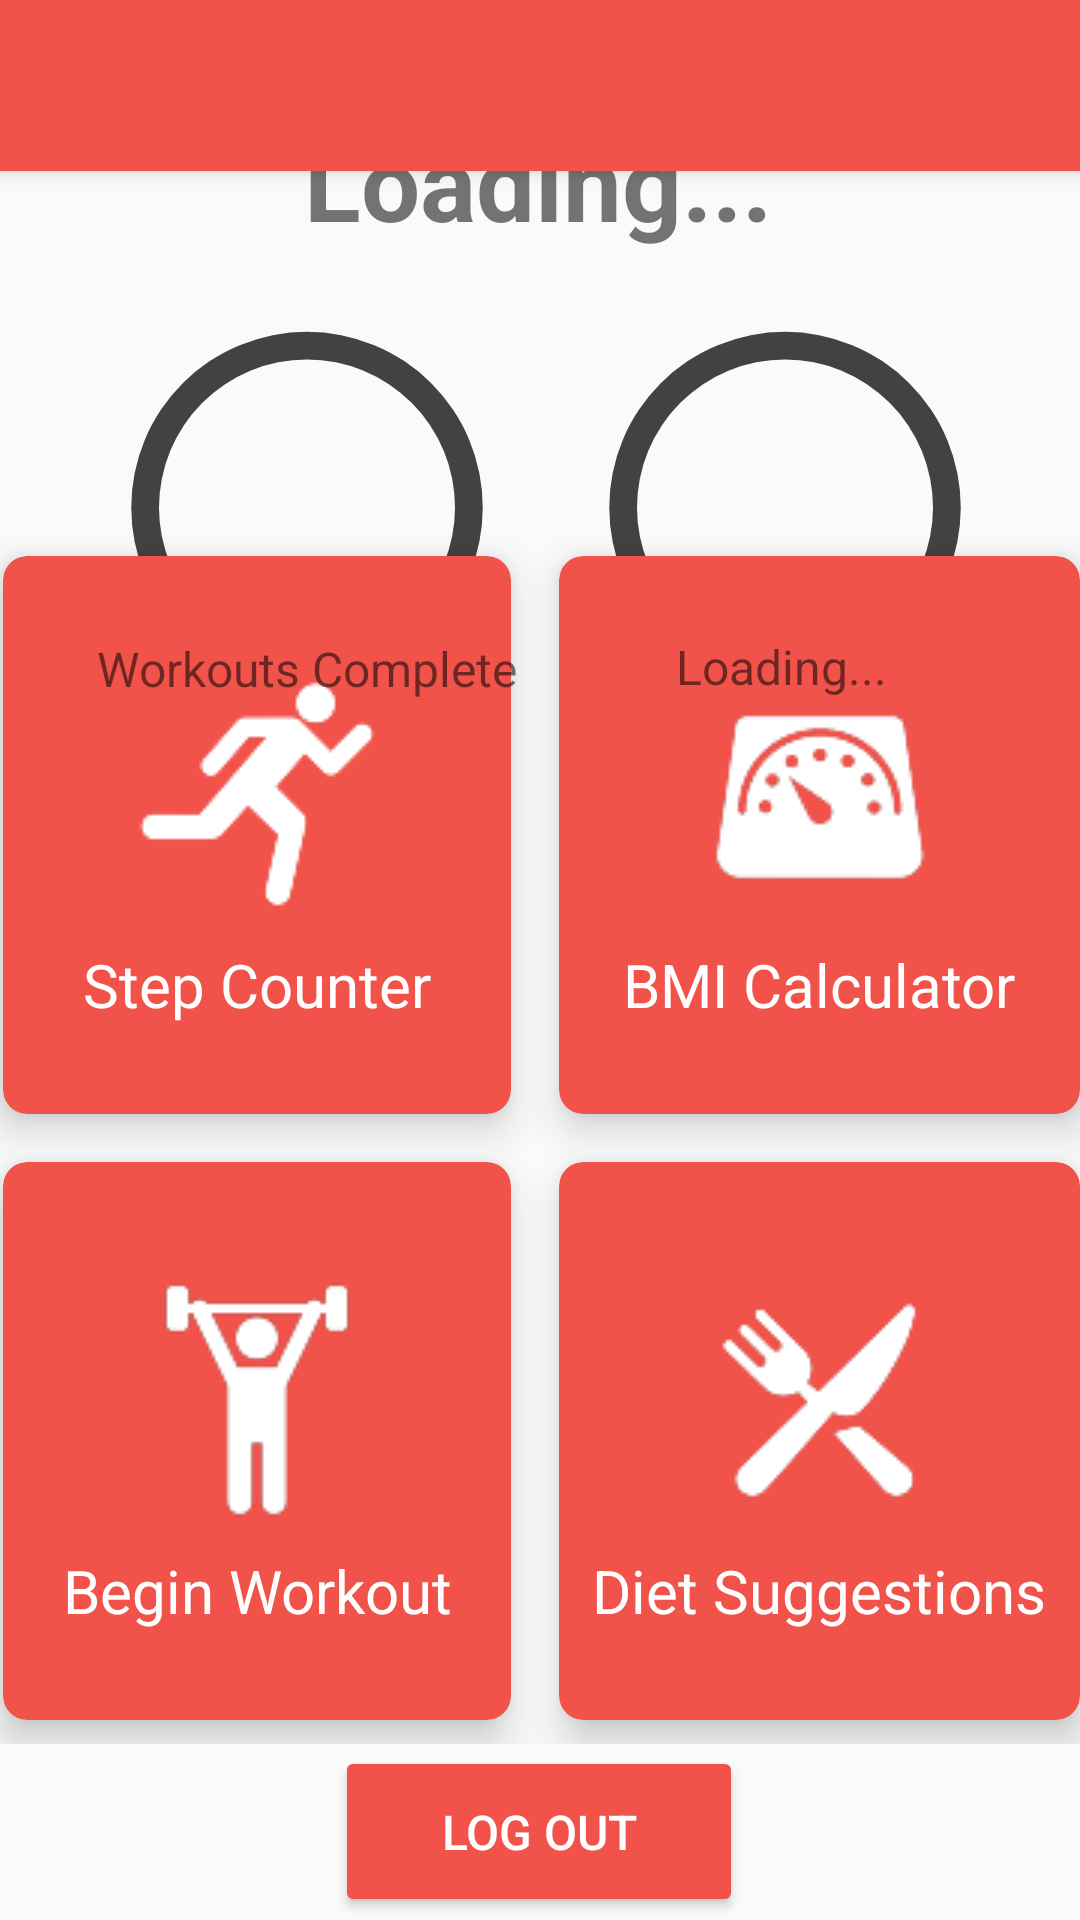

Layout XML and referenced resources for this Android screen:
<!-- AndroidManifest.xml: application theme Theme.AppCompat.DayNight.NoActionBar -->
<!-- res/layout/home.xml -->
<?xml version="1.0" encoding="utf-8"?>

<androidx.constraintlayout.widget.ConstraintLayout xmlns:android="http://schemas.android.com/apk/res/android"
    xmlns:app="http://schemas.android.com/apk/res-auto"
    xmlns:tools="http://schemas.android.com/tools"
    android:layout_width="match_parent"
    android:layout_height="match_parent">

    <androidx.appcompat.widget.Toolbar
        android:id="@+id/toolbar2"
        android:layout_width="388dp"
        android:layout_height="57dp"
        android:background="#F1534A"
        android:elevation="4dp"
        android:minHeight="?attr/actionBarSize"
        android:theme="?attr/actionBarTheme"
        app:layout_constraintBottom_toBottomOf="parent"
        app:layout_constraintEnd_toEndOf="parent"
        app:layout_constraintHorizontal_bias="0.0"
        app:layout_constraintStart_toStartOf="parent"
        app:layout_constraintTop_toTopOf="parent"
        app:layout_constraintVertical_bias="0.0" />

    <TextView
        android:id="@+id/greeting"
        android:layout_width="wrap_content"
        android:layout_height="wrap_content"
        android:text="Loading..."
        android:textSize="35sp"
        android:textStyle="bold"
        app:layout_constraintBottom_toTopOf="@+id/gridLayout"
        app:layout_constraintEnd_toEndOf="parent"
        app:layout_constraintHorizontal_bias="0.497"
        app:layout_constraintStart_toStartOf="parent"
        app:layout_constraintTop_toTopOf="parent"
        app:layout_constraintVertical_bias="0.283" />

    <ProgressBar
        android:id="@+id/progress_bar"
        style="@style/CircularDeterminateProgressBar"
        android:layout_width="148dp"
        android:layout_height="147dp"
        app:layout_constraintBottom_toBottomOf="parent"
        app:layout_constraintHorizontal_bias="0.134"
        app:layout_constraintLeft_toLeftOf="parent"
        app:layout_constraintRight_toRightOf="parent"
        app:layout_constraintTop_toTopOf="parent"
        app:layout_constraintVertical_bias="0.194" />

    <ProgressBar
        android:id="@+id/progress_bar2"
        style="@style/CircularDeterminateProgressBar"
        android:layout_width="148dp"
        android:layout_height="147dp"
        app:layout_constraintBottom_toBottomOf="parent"
        app:layout_constraintHorizontal_bias="0.885"
        app:layout_constraintLeft_toLeftOf="parent"
        app:layout_constraintRight_toRightOf="parent"
        app:layout_constraintTop_toTopOf="parent"
        app:layout_constraintVertical_bias="0.194" />

    <GridLayout
        android:id="@+id/gridLayout"
        android:layout_width="375dp"
        android:layout_height="404dp"
        android:columnCount="2"
        android:rowCount="2"
        app:layout_constraintBottom_toBottomOf="parent"
        app:layout_constraintEnd_toEndOf="parent"
        app:layout_constraintStart_toStartOf="parent"
        app:layout_constraintTop_toTopOf="parent"
        app:layout_constraintVertical_bias="0.751">

        <androidx.cardview.widget.CardView
            android:id="@+id/step"
            android:layout_width="147dp"
            android:layout_height="wrap_content"
            android:layout_row="0"
            android:layout_rowWeight="1"
            android:layout_column="0"
            android:layout_columnWeight="1"
            android:layout_gravity="fill"
            android:layout_margin="8dp"
            app:cardBackgroundColor="#F1534A"
            app:cardCornerRadius="8dp"
            app:cardElevation="8dp">

            <LinearLayout
                android:layout_width="wrap_content"
                android:layout_height="wrap_content"
                android:layout_gravity="center_vertical|center_horizontal"
                android:gravity="center"
                android:orientation="vertical">

                <ImageView
                    android:layout_width="wrap_content"
                    android:layout_height="wrap_content"
                    android:src="@drawable/running" />

                <TextView
                    android:layout_width="wrap_content"
                    android:layout_height="wrap_content"
                    android:gravity="center_horizontal"
                    android:text="Step Counter"
                    android:textAlignment="center"
                    android:textColor="@color/white"
                    android:textSize="20sp" />
            </LinearLayout>
        </androidx.cardview.widget.CardView>

        <androidx.cardview.widget.CardView
            android:id="@+id/bmic"
            android:layout_width="wrap_content"
            android:layout_height="wrap_content"
            android:layout_row="0"
            android:layout_rowWeight="1"
            android:layout_column="1"
            android:layout_columnWeight="1"
            android:layout_gravity="fill"
            android:layout_margin="8dp"
            app:cardBackgroundColor="#F1534A"
            app:cardCornerRadius="8dp"
            app:cardElevation="8dp">

            <LinearLayout
                android:layout_width="wrap_content"
                android:layout_height="wrap_content"
                android:layout_gravity="center_vertical|center_horizontal"
                android:gravity="center"
                android:orientation="vertical">

                <ImageView
                    android:layout_width="wrap_content"
                    android:layout_height="wrap_content"
                    android:src="@drawable/bmi" />

                <TextView
                    android:layout_width="wrap_content"
                    android:layout_height="wrap_content"
                    android:gravity="center_horizontal"
                    android:text="BMI Calculator"
                    android:textAlignment="center"
                    android:textColor="@color/white"
                    android:textSize="20sp" />
            </LinearLayout>
        </androidx.cardview.widget.CardView>

        <androidx.cardview.widget.CardView
            android:id="@+id/beginc"
            android:layout_width="wrap_content"
            android:layout_height="wrap_content"
            android:layout_row="1"
            android:layout_rowWeight="1"
            android:layout_column="0"
            android:layout_columnWeight="1"
            android:layout_gravity="fill"
            android:layout_margin="8dp"
            app:cardBackgroundColor="#F1534A"
            app:cardCornerRadius="8dp"
            app:cardElevation="8dp">

            <LinearLayout
                android:layout_width="wrap_content"
                android:layout_height="wrap_content"
                android:layout_gravity="center_vertical|center_horizontal"
                android:gravity="center"
                android:orientation="vertical">

                <ImageView
                    android:layout_width="wrap_content"
                    android:layout_height="wrap_content"
                    android:src="@drawable/fit" />

                <TextView
                    android:layout_width="wrap_content"
                    android:layout_height="wrap_content"
                    android:gravity="center_horizontal"
                    android:text="Begin Workout"
                    android:textAlignment="center"
                    android:textColor="@color/white"
                    android:textSize="20sp" />
            </LinearLayout>
        </androidx.cardview.widget.CardView>

        <androidx.cardview.widget.CardView
            android:id="@+id/diet"
            android:layout_width="wrap_content"
            android:layout_height="wrap_content"
            android:layout_row="1"
            android:layout_rowWeight="1"
            android:layout_column="1"
            android:layout_columnWeight="1"
            android:layout_gravity="fill"
            android:layout_margin="8dp"
            app:cardBackgroundColor="#F1534A"
            app:cardCornerRadius="8dp"
            app:cardElevation="8dp">

            <LinearLayout
                android:layout_width="wrap_content"
                android:layout_height="wrap_content"
                android:layout_gravity="center_vertical|center_horizontal"
                android:gravity="center"
                android:orientation="vertical">

                <ImageView
                    android:layout_width="wrap_content"
                    android:layout_height="wrap_content"
                    android:src="@drawable/diet" />

                <TextView
                    android:layout_width="wrap_content"
                    android:layout_height="wrap_content"
                    android:gravity="center_horizontal"
                    android:text="Diet Suggestions"
                    android:textAlignment="center"
                    android:textColor="@color/white"
                    android:textSize="20sp" />
            </LinearLayout>
        </androidx.cardview.widget.CardView>
    </GridLayout>

    <Button
        android:id="@+id/logout"
        android:layout_width="136dp"
        android:layout_height="57dp"
        android:text="LOG OUT"
        android:textColor="#FFFFFF"
        android:textSize="16sp"
        app:backgroundTint="#F1534A"
        app:layout_constraintBottom_toBottomOf="parent"
        app:layout_constraintEnd_toEndOf="parent"
        app:layout_constraintHorizontal_bias="0.498"
        app:layout_constraintStart_toStartOf="parent"
        app:layout_constraintTop_toBottomOf="@+id/gridLayout"
        app:layout_constraintVertical_bias="0.462" />

    <TextView
        android:id="@+id/pro1"
        android:layout_width="wrap_content"
        android:layout_height="wrap_content"
        android:textSize="20sp"
        app:layout_constraintBottom_toBottomOf="@+id/progress_bar"
        app:layout_constraintEnd_toEndOf="@+id/progress_bar"
        app:layout_constraintStart_toStartOf="@+id/progress_bar"
        app:layout_constraintTop_toTopOf="@+id/progress_bar" />

    <TextView
        android:id="@+id/pro2"
        android:layout_width="wrap_content"
        android:layout_height="wrap_content"
        android:textSize="20sp"
        app:layout_constraintBottom_toBottomOf="@+id/progress_bar2"
        app:layout_constraintEnd_toEndOf="@+id/progress_bar2"
        app:layout_constraintStart_toStartOf="@+id/progress_bar2"
        app:layout_constraintTop_toTopOf="@+id/progress_bar2" />

    <TextView
        android:id="@+id/textView9"
        android:layout_width="wrap_content"
        android:layout_height="wrap_content"
        android:text="Workouts Complete"
        android:textSize="16sp"
        app:layout_constraintBottom_toBottomOf="parent"
        app:layout_constraintEnd_toEndOf="@+id/progress_bar"
        app:layout_constraintHorizontal_bias="0.518"
        app:layout_constraintStart_toStartOf="@+id/progress_bar"
        app:layout_constraintTop_toTopOf="parent"
        app:layout_constraintVertical_bias="0.343" />

    <TextView
        android:id="@+id/textView10"
        android:layout_width="wrap_content"
        android:layout_height="wrap_content"
        android:text="Loading..."
        android:textSize="16sp"
        app:layout_constraintBottom_toBottomOf="parent"
        app:layout_constraintEnd_toEndOf="@+id/progress_bar2"
        app:layout_constraintHorizontal_bias="0.483"
        app:layout_constraintStart_toStartOf="@+id/progress_bar2"
        app:layout_constraintTop_toTopOf="parent"
        app:layout_constraintVertical_bias="0.342" />


</androidx.constraintlayout.widget.ConstraintLayout>
<!-- resources referenced by this layout -->
<resources>
  <color name="white">#FFFFFFFF</color>
  <!-- drawable bmi: png bitmap (drawable, 3896 bytes) -->
  <!-- drawable diet: png bitmap (drawable, 3497 bytes) -->
  <!-- drawable fit: png bitmap (drawable, 2774 bytes) -->
  <!-- drawable running: png bitmap (drawable, 2850 bytes) -->
  <style name="CircularDeterminateProgressBar">
          <item name="android:indeterminateOnly">false</item>
          <item name="android:progressDrawable">@drawable/circle</item>
      </style>
  <!-- drawable circle (drawable) -->
  <?xml version="1.0" encoding="utf-8"?>
  
  <layer-list xmlns:android="http://schemas.android.com/apk/res/android">
      <item>
          <shape
              android:shape="ring"
              android:thicknessRatio="16"
              android:useLevel="false">
              <solid android:color="@color/dgrey" />
          </shape>
      </item>
      <item>
          <rotate
              android:fromDegrees="270"
              android:toDegrees="270">
              <shape
                  android:shape="ring"
                  android:thicknessRatio="16"
                  android:useLevel="true">
                  <gradient
                      android:endColor="@color/red"
                      android:startColor="@color/red"
                      android:type="sweep" />
              </shape>
          </rotate>
      </item>
  </layer-list>
  <color name="dgrey">#424242</color>
  <color name="red">#F1534A</color>
</resources>
